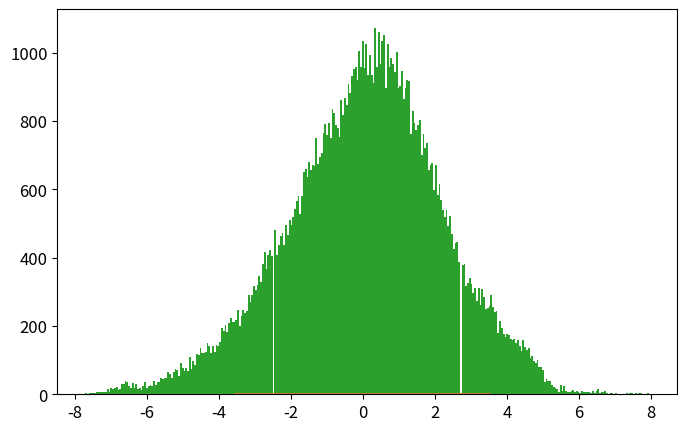

Recreate this plot in Python. (Note: this script raises an exception after producing the figure.)
import numpy as np
import matplotlib.pyplot as plt
from time import time

def psi_0_1(x_limit = 8, N_points_x = 201):  #creates first two energy eigenfunctions
    delta = x_limit/(N_points_x-1)
    grid_x = [i*delta for i in range(-int((N_points_x-1)/2),int((N_points_x-1)/2 + 1))]
    psi = {}
    for x in grid_x:
        psi[x] = [np.exp(-x**2/2.) * np.pi**(-0.25)]
        psi[x].append(2**0.5 * x * psi[x][0])
    return psi, grid_x

def add_energy_level(psi):            #adds new energy eigenfunction to psi
    n = len(psi[0.0])
    for x in psi.keys():
        psi[x].append((2./n)**0.5 * x * psi[x][n-1] - 
                            ((n-1)/n)**0.5 * psi[x][n-2])
    return psi

def add_x_value(psi,x):  #adds new x value to psi
    psi[x] = [np.exp(-x**2/2.) * np.pi**(-0.25)]
    psi[x].append(2**0.5 * x * psi[x][0])
    n_max = len(psi[0.0])-1
    for n in range(2,n_max+1):
                psi[x].append((2./n)**0.5 * x * psi[x][n-1] - 
                                    ((n-1)/n)**0.5 * psi[x][n-2])
    return psi

def canonical_ensemble_prob(delta_E,beta):     #canonical ensemble probability factor in metropolis algorithm
    return np.exp(-beta * delta_E)


def metropolis_finite_temp(x0=0.0, delta_x=0.5, delta_steps=7, N=int(1e3), prob_sampling=[psi_0_1,canonical_ensemble_prob], beta=0.2):
    x_hist = [ x0 ]       #histogram for positions
    n_hist = [ 0 ]        #histogram for energy levels
    for k in range(N):
        ##### Spatial monte carlo P(x -> x') #####
        x_new = x_hist[-1] + np.random.choice(range(-delta_steps,delta_steps+1))*delta_x
        try:   #check if position x_new is part of the wavefunction dictionary (psi)
            prob_sampling[0][x_new][0]
        except:
            prob_sampling[0] = add_x_value(prob_sampling[0],x_new)
        acceptance_prob_1 = ( prob_sampling[0][x_new][n_hist[-1]] / prob_sampling[0][x_hist[-1]][n_hist[-1]] )**2
        if np.random.uniform() < min(1,acceptance_prob_1):
            x_hist.append(x_new)
        else:
            x_hist.append(x_hist[-1])
        
        ##### Energy level monte carlo P(n -> n') #####
        n_new = n_hist[-1] + np.random.choice([1,-1])   #propose new n
        if n_new < 0: #check if n_new is negative
            n_hist.append(n_hist[-1])
        else:
            current_n_max = len(prob_sampling[0][0])-1    #current maximum energy level in wavefunction
            if n_new > current_n_max:  #check if n_new is greater than maximum energy level in wavefunction, if true, add new energy level. 
                prob_sampling[0] = add_energy_level(prob_sampling[0])
            ##### Monte Carlo section:
            acceptance_prob_2 = ( prob_sampling[0][x_hist[-1]][n_new] / prob_sampling[0][x_hist[-1]][n_hist[-1]] )**2 * \
                                prob_sampling[1]( n_new-n_hist[-1],  beta)
            if np.random.uniform() < min(1,acceptance_prob_2):
                n_hist.append(n_new)
            else:
                n_hist.append(n_hist[-1])
    return x_hist, n_hist, prob_sampling[0]

def C_QHO_canonical_ensemble(x,beta):
    return (beta/(2.*np.pi))**0.5 * np.exp(-x**2*beta / 2.)

def Q_QHO_canonical_ensemble(x,beta):
    return (np.tanh(beta/2.)/np.pi)**0.5 * np.exp(- x**2 * np.tanh(beta/2.))

x_limit = 5.
N_points_x = 101    # odd number!!!

x0 = 0.0
delta_x = x_limit/(N_points_x-1)
delta_steps = 7
N_metropolis = int(1e5)
beta = 0.2
psi, grid_x = psi_0_1(x_limit,N_points_x)   # Creates first two energy levels and stores them into dictionary psi[x][n]
prob_sampling = [psi,canonical_ensemble_prob]

###### Call metropolis algorithm
t_0 = time()
x_hist, n_hist, psi_final = metropolis_finite_temp(x0=x0, delta_x=delta_x, delta_steps=delta_steps, 
                                                    N=N_metropolis, prob_sampling=prob_sampling, beta=beta)
t_1 = time()
print('Metropolis algorithm: %.3f seconds for %.0E iterations'%(t_1-t_0,N_metropolis))

xlim = 5*2**(-0.5)
x_plot = np.linspace(-xlim,xlim,200)

plt.rcParams.update({'font.size':12})
plt.figure(figsize=(8,5))
plt.plot(x_plot,C_QHO_canonical_ensemble(x_plot,beta),
            label=u'Classical theoretical\nprobability density')
plt.plot(x_plot,Q_QHO_canonical_ensemble(x_plot,beta),
            label=u'Quantum theoretical\nprobability density')
plt.hist(x_hist,bins=int(N_metropolis**0.5),normed=True,
            label='Histograma usando algoritmo\nMetrópolis con %.0E iteraciones'%(N_metropolis))
plt.xlim(-xlim,xlim)
plt.xlabel(u'$x$')
plt.ylabel(u'$\pi(x)$')
plt.title(u'$\\beta = %.2f$'%(beta))
plt.legend()
plt.savefig('QHO_finite_temp_beta_%.2f.eps'%(beta))
plt.show()

plt.plot()
plt.hist(n_hist,normed=True,bins=len(psi_final[0]))
plt.show()

###### Check if all functions are working properly 
for i in range(10):
    psi = add_energy_level(psi)             #Check if add_energy_level() is working properly
    grid_x.append(grid_x[-1]+delta_x)       
    psi = add_x_value(psi,grid_x[-1])       #Check if add_x_value() is working properly

plt.rcParams.update({'font.size':12})
plt.figure(figsize=(8,5))
n_max = len(psi[0])-1
if n_max <= 5:
    True
else:
    n_max = 5
for n in range(n_max+1):
    psi_x_n = np.array([psi[x][n] for x in grid_x])
    plt.plot(grid_x, psi_x_n,label = u'$n = %d$'%n)
    #print('Energy level %d: '%(n),np.round(psi_x_n,3))
plt.xlabel(u'$x$')
plt.ylabel(u'QHO autofunciones de energía: $\psi_n(x)$')
plt.legend()
plt.show()
plt.close()